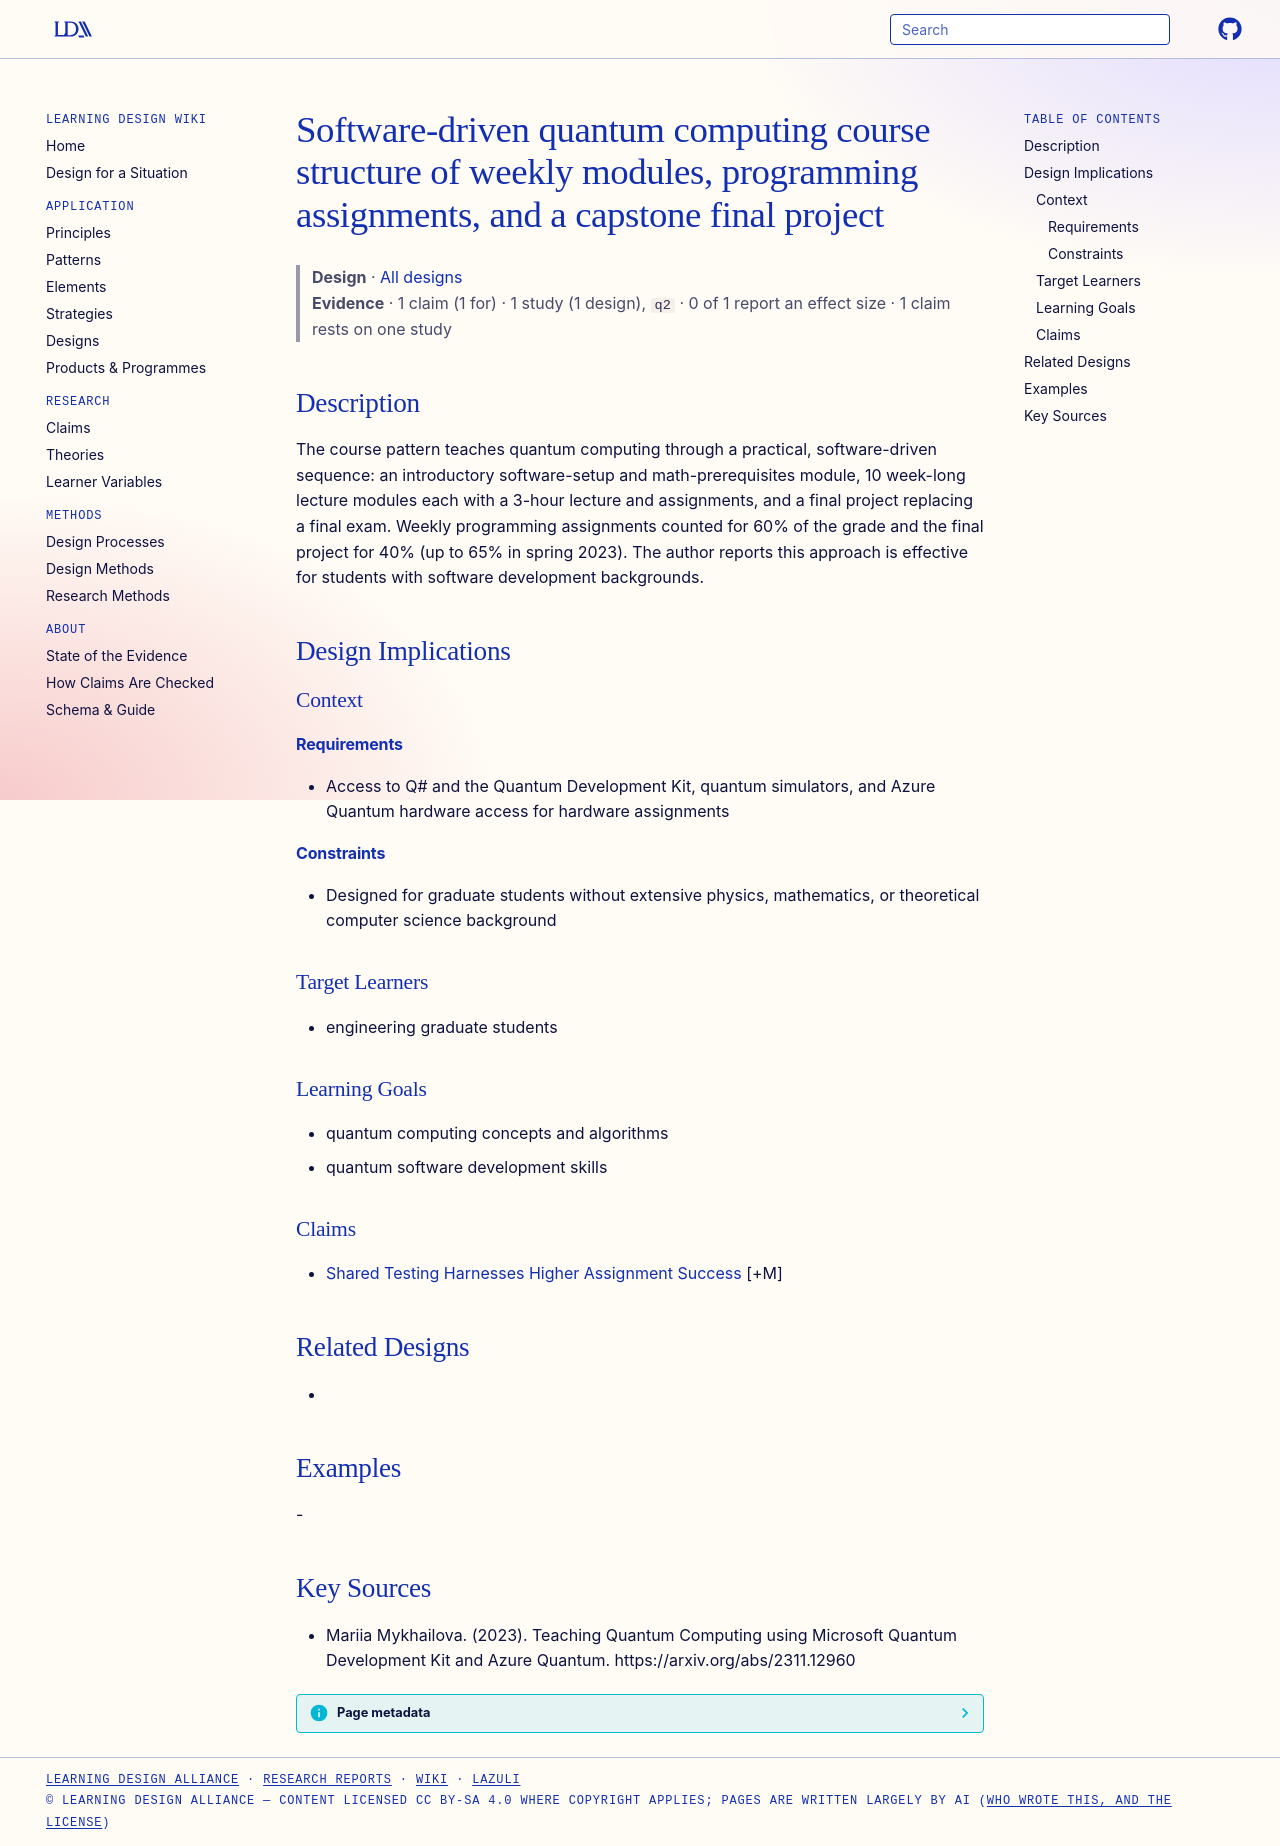

repository: Learning-Design-Alliance/learning-wiki · page: designs/software-driven-quantum-course-structure/index.html · generator: mkdocs

---
type: design
id: software-driven-quantum-course-structure
title: Software-driven quantum computing course structure of weekly modules, programming assignments, and a capstone final project
description: "The course pattern teaches quantum computing through a practical, software-driven sequence: an introductory software-setup and math-prerequisites module, 10 week-long lecture modules each with a 3-hour lecture and ass..."
status: review
generated:
  by: "process:settle-candidates"
  at: 2026-11-20
sources:
  - id: mariia-mykhailova-2023
    resource: "https://arxiv.org/abs/2311.12960"
    title: "Mariia Mykhailova. (2023). Teaching Quantum Computing using Microsoft Quantum Development Kit and Azure Quantum. https://arxiv.org/abs/2311.12960"
    author: Mariia Mykhailova
---

# Software-driven quantum computing course structure of weekly modules, programming assignments, and a capstone final project

> **Design** · [All designs](index.md)
> **Evidence** · 1 claim (1 for) · 1 study (1 design), `q2` · 0 of 1 report an effect size · 1 claim rests on one study

## Description
The course pattern teaches quantum computing through a practical, software-driven sequence: an introductory software-setup and math-prerequisites module, 10 week-long lecture modules each with a 3-hour lecture and assignments, and a final project replacing a final exam. Weekly programming assignments counted for 60% of the grade and the final project for 40% (up to 65% in spring 2023). The author reports this approach is effective for students with software development backgrounds.

## Design Implications

### Context
#### Requirements
- Access to Q# and the Quantum Development Kit, quantum simulators, and Azure Quantum hardware access for hardware assignments
#### Constraints
- Designed for graduate students without extensive physics, mathematics, or theoretical computer science background

### Target Learners
- engineering graduate students

### Learning Goals
- quantum computing concepts and algorithms
- quantum software development skills

### Claims
- [Shared Testing Harnesses Higher Assignment Success](../claims/shared-testing-harnesses-higher-assignment-success.md) [+M]

## Related Designs
- 

## Examples
-

## Key Sources
- Mariia Mykhailova. (2023). Teaching Quantum Computing using Microsoft Quantum Development Kit and Azure Quantum. https://arxiv.org/abs/2311.12960
